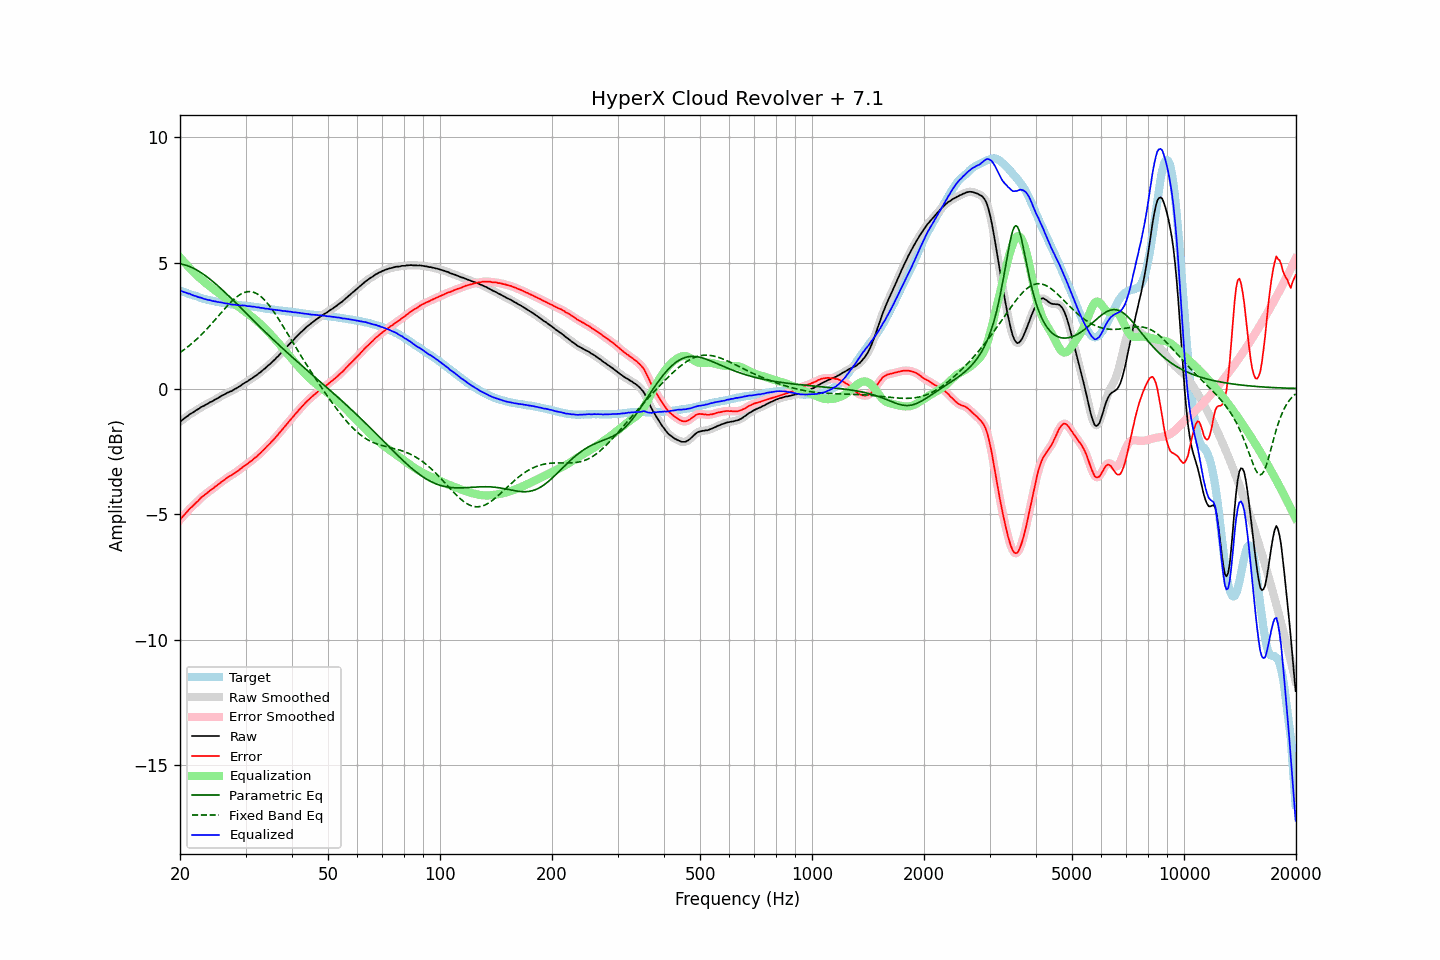

The data file committed next to this chart (first rows):
frequency, raw, error, smoothed, error_smoothed, equalization, parametric_eq, fixed_band_eq, equalized_raw, equalized_smoothed, target
20.00, -1.32, -5.23, -1.32, -5.23, 5.22, 4.97, 1.43, 3.90, 3.90, 3.90
20.20, -1.27, -5.16, -1.27, -5.15, 5.15, 4.96, 1.48, 3.88, 3.88, 3.88
20.40, -1.22, -5.08, -1.22, -5.08, 5.08, 4.94, 1.52, 3.86, 3.85, 3.85
20.61, -1.17, -5.01, -1.17, -5.01, 5.01, 4.93, 1.57, 3.83, 3.83, 3.83
20.81, -1.12, -4.93, -1.12, -4.93, 4.94, 4.91, 1.62, 3.81, 3.81, 3.81
21.02, -1.08, -4.87, -1.08, -4.86, 4.87, 4.88, 1.67, 3.78, 3.79, 3.78
21.23, -1.02, -4.78, -1.03, -4.79, 4.80, 4.86, 1.72, 3.78, 3.77, 3.76
21.44, -0.99, -4.73, -0.99, -4.73, 4.73, 4.83, 1.77, 3.74, 3.74, 3.74
21.66, -0.95, -4.68, -0.95, -4.67, 4.67, 4.80, 1.83, 3.72, 3.72, 3.72
21.87, -0.91, -4.61, -0.91, -4.61, 4.61, 4.77, 1.89, 3.69, 3.69, 3.70
22.09, -0.86, -4.54, -0.87, -4.55, 4.54, 4.74, 1.94, 3.68, 3.67, 3.68
22.31, -0.83, -4.49, -0.83, -4.49, 4.48, 4.70, 2.00, 3.65, 3.65, 3.66
22.54, -0.79, -4.42, -0.79, -4.42, 4.42, 4.66, 2.06, 3.63, 3.64, 3.63
22.76, -0.74, -4.35, -0.75, -4.36, 4.37, 4.62, 2.13, 3.62, 3.61, 3.61
22.99, -0.71, -4.30, -0.71, -4.30, 4.31, 4.58, 2.19, 3.60, 3.60, 3.59
23.22, -0.68, -4.25, -0.68, -4.25, 4.25, 4.53, 2.26, 3.57, 3.57, 3.57
23.45, -0.64, -4.20, -0.65, -4.20, 4.20, 4.49, 2.32, 3.56, 3.55, 3.56
23.69, -0.61, -4.15, -0.61, -4.15, 4.15, 4.44, 2.39, 3.54, 3.54, 3.54
23.92, -0.57, -4.10, -0.57, -4.10, 4.10, 4.39, 2.46, 3.53, 3.53, 3.53
24.16, -0.53, -4.04, -0.54, -4.05, 4.05, 4.34, 2.53, 3.52, 3.51, 3.51
24.40, -0.51, -4.01, -0.51, -4.00, 4.00, 4.29, 2.61, 3.49, 3.50, 3.50
24.65, -0.47, -3.96, -0.47, -3.95, 3.95, 4.23, 2.68, 3.48, 3.48, 3.49
24.89, -0.43, -3.90, -0.44, -3.91, 3.90, 4.18, 2.75, 3.47, 3.47, 3.47
25.14, -0.40, -3.86, -0.40, -3.86, 3.86, 4.12, 2.83, 3.45, 3.46, 3.46
25.39, -0.36, -3.81, -0.36, -3.81, 3.81, 4.07, 2.90, 3.44, 3.45, 3.45
25.65, -0.32, -3.76, -0.32, -3.76, 3.76, 4.01, 2.97, 3.43, 3.43, 3.43
25.91, -0.28, -3.71, -0.29, -3.71, 3.71, 3.95, 3.05, 3.43, 3.42, 3.42
26.16, -0.25, -3.67, -0.25, -3.66, 3.66, 3.89, 3.12, 3.41, 3.41, 3.41
26.43, -0.22, -3.62, -0.22, -3.62, 3.62, 3.83, 3.19, 3.39, 3.40, 3.39
26.69, -0.18, -3.57, -0.19, -3.57, 3.57, 3.77, 3.26, 3.39, 3.39, 3.38
26.96, -0.15, -3.53, -0.16, -3.53, 3.53, 3.71, 3.33, 3.38, 3.38, 3.37
27.23, -0.12, -3.48, -0.13, -3.49, 3.49, 3.65, 3.40, 3.37, 3.36, 3.36
27.50, -0.10, -3.45, -0.10, -3.45, 3.45, 3.58, 3.46, 3.34, 3.35, 3.35
27.77, -0.06, -3.41, -0.06, -3.41, 3.41, 3.52, 3.53, 3.34, 3.34, 3.35
28.05, -0.02, -3.36, -0.03, -3.37, 3.36, 3.46, 3.58, 3.34, 3.34, 3.34
28.33, 0.01, -3.32, 0.01, -3.32, 3.32, 3.39, 3.64, 3.33, 3.33, 3.33
28.62, 0.05, -3.28, 0.05, -3.28, 3.28, 3.33, 3.69, 3.32, 3.32, 3.33
28.90, 0.09, -3.23, 0.09, -3.23, 3.23, 3.27, 3.73, 3.32, 3.32, 3.32
29.19, 0.13, -3.19, 0.13, -3.18, 3.18, 3.20, 3.77, 3.31, 3.31, 3.32
29.48, 0.18, -3.13, 0.17, -3.13, 3.14, 3.14, 3.80, 3.31, 3.31, 3.30
29.78, 0.22, -3.09, 0.21, -3.09, 3.09, 3.08, 3.83, 3.31, 3.30, 3.30
30.08, 0.26, -3.04, 0.25, -3.04, 3.04, 3.01, 3.84, 3.30, 3.30, 3.29
30.38, 0.29, -3.00, 0.29, -3.00, 2.99, 2.95, 3.86, 3.28, 3.29, 3.29
30.68, 0.34, -2.94, 0.33, -2.95, 2.95, 2.88, 3.86, 3.28, 3.28, 3.28
30.99, 0.38, -2.89, 0.38, -2.90, 2.90, 2.82, 3.86, 3.27, 3.27, 3.27
31.30, 0.42, -2.85, 0.42, -2.84, 2.85, 2.76, 3.85, 3.26, 3.27, 3.27
31.61, 0.47, -2.79, 0.46, -2.80, 2.80, 2.69, 3.83, 3.26, 3.26, 3.26
31.93, 0.51, -2.74, 0.51, -2.74, 2.74, 2.63, 3.80, 3.25, 3.25, 3.25
32.24, 0.55, -2.70, 0.55, -2.69, 2.69, 2.57, 3.77, 3.23, 3.24, 3.24
32.57, 0.61, -2.63, 0.60, -2.63, 2.63, 2.50, 3.73, 3.23, 3.23, 3.23
32.89, 0.65, -2.57, 0.65, -2.57, 2.57, 2.44, 3.68, 3.21, 3.22, 3.22
33.22, 0.71, -2.50, 0.70, -2.51, 2.51, 2.38, 3.63, 3.21, 3.21, 3.21
33.55, 0.76, -2.44, 0.76, -2.44, 2.44, 2.32, 3.57, 3.20, 3.20, 3.20
33.89, 0.81, -2.38, 0.81, -2.38, 2.38, 2.25, 3.50, 3.19, 3.19, 3.19
34.23, 0.87, -2.31, 0.87, -2.31, 2.31, 2.19, 3.43, 3.18, 3.18, 3.17
34.57, 0.93, -2.25, 0.92, -2.25, 2.25, 2.13, 3.35, 3.18, 3.17, 3.17
34.92, 0.98, -2.18, 0.98, -2.18, 2.18, 2.07, 3.27, 3.16, 3.16, 3.16
35.27, 1.04, -2.11, 1.04, -2.12, 2.11, 2.01, 3.18, 3.15, 3.15, 3.15
35.62, 1.10, -2.05, 1.10, -2.05, 2.05, 1.95, 3.09, 3.14, 3.14, 3.15
35.97, 1.16, -1.98, 1.16, -1.98, 1.98, 1.89, 3.00, 3.13, 3.13, 3.14
... 635 more rows
